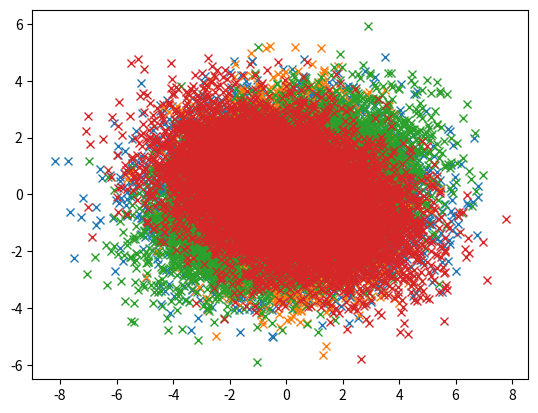

This chart was generated by the following Python code:
import numpy as np
import matplotlib.pyplot as plt


def mean(x, y):
    mean_x = 0
    mean_y = 0
    for i in range(len(x)):
        mean_x += x[i]
        mean_y += y[i]
    mean_cal = [mean_x / len(x), mean_y / len(x)]
    return mean_cal


def covMatrix(x, y, mean):
    temp1, temp2, temp3 = 0, 0, 0
    for i in range(len(x)):
        temp1 += (x[i] - mean[0])**2
    for i in range(len(x)):
        temp2 += (x[i] - mean[0]) * (y[i] - mean[1])
    for i in range(len(y)):
        temp3 += (y[i] - mean[1])**2
    cov_calculated = [[temp1 / (len(x) - 1), temp2 / (len(x) - 1)],
                      [temp2 / (len(x) - 1), temp3 / (len(x) - 1)]]
    return cov_calculated


mean_given    = [0, 0] 
cov = [[[4, 0], [0, 2]], [[2, 0], [0, 2]],
       [[4, 1], [1, 2]], [[4, -1], [-1, 2]]]

for i in range(4):
    x, y = np.random.multivariate_normal(mean_given, cov[i], 10000).T
    plt.plot(x, y, 'x')
    plt.show()

    # mean vector and covariance matrix

    print("Mean Vector: " + str(mean(x, y)))
    print("Covariance Matrix:" + str(covMatrix(x, y, mean(x, y))))
